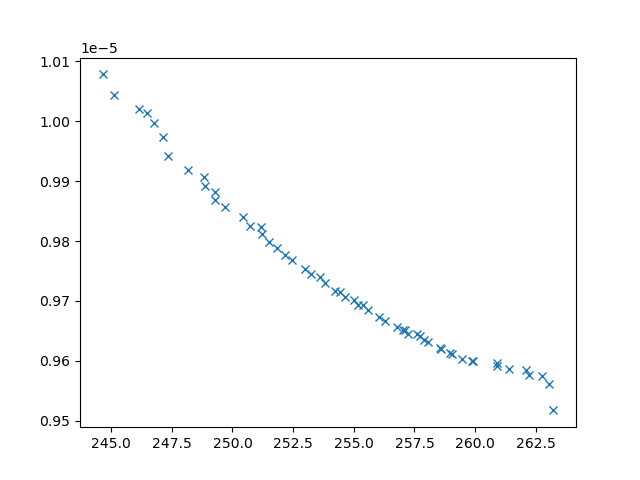

Data behind this chart, as committed beside it:
xline_all_values, yline_all_values, X_all_values, obj1, obj2, obj3, inc
245.1, 1.0043973726388027e-05, [np.float64(2.5550510411283196), np.floa…, 245.1, 1.0043973726388027e-05, 22101896, 0
247.4, 9.94196071274874e-06, [np.float64(2.974633472498784), np.float…, 247.4, 9.94196071274874e-06, 7742098, 0
248.2, 9.918634309166118e-06, [np.float64(2.9992925541257374), np.floa…, 248.2, 9.918634309166118e-06, 6108202, 0
246.1, 1.0020079327852839e-05, [np.float64(2.657858140285626), np.float…, 246.1, 1.0020079327852839e-05, 18620200, 0
249.7, 9.85672472901953e-06, [np.float64(3.2582912123915726), np.floa…, 249.7, 9.85672472901953e-06, 4882967, 0
247.1, 9.973899253534701e-06, [np.float64(2.9956313745031546), np.floa…, 247.1, 9.973899253534701e-06, 21379395, 0
250.4, 9.83960642908876e-06, [np.float64(3.2138172112805017), np.floa…, 250.4, 9.83960642908876e-06, 3890103, 0
263, 9.56035992922912e-06, [1.9182568330617211, 0.7197447290816493,…, 263, 9.56035992922912e-06, 3295123, 0
259.1, 9.610650868206144e-06, [np.float64(5.417042796307097), np.float…, 259.1, 9.610650868206144e-06, 3216939, 0
246.8, 9.997144933954706e-06, [np.float64(2.989635136400248), np.float…, 246.8, 9.997144933954706e-06, 22926484, 0
252.4, 9.768589326923123e-06, [np.float64(3.810805367195135), np.float…, 252.4, 9.768589326923123e-06, 3712008, 0
248.8, 9.906998753429176e-06, [np.float64(3.2477450821702307), np.floa…, 248.8, 9.906998753429176e-06, 6916062, 0
253, 9.75360067474486e-06, [np.float64(3.7813518359503853), np.floa…, 253, 9.75360067474486e-06, 3632145, 0
255.6, 9.68402010533898e-06, [np.float64(5.33086090037305), np.float6…, 255.6, 9.68402010533898e-06, 3109688, 0
244.6, 1.0078313935994446e-05, [np.float64(2.143083988631859), 0.1, 10,…, 244.6, 1.0078313935994446e-05, 26910796, 0
251.5, 9.79807722561888e-06, [9.63559087643385, 4.163623190170503, 9.…, 251.5, 9.79807722561888e-06, 4757912, 0
251.8, 9.788897316848207e-06, [np.float64(8.66554704653511), np.float6…, 251.8, 9.788897316848207e-06, 4295609, 0
246.5, 1.0013230850153262e-05, [np.float64(2.916327265296994), np.float…, 246.5, 1.0013230850153262e-05, 24805375, 0
262.7, 9.57442001366529e-06, [np.float64(5.112941362088528), np.float…, 262.7, 9.57442001366529e-06, 3065196, 0
252.2, 9.776487434848573e-06, [np.float64(8.479984621937003), np.float…, 252.2, 9.776487434848573e-06, 4065107, 0
250.7, 9.825831325566195e-06, [np.float64(3.477781934635388), np.float…, 250.7, 9.825831325566195e-06, 4168089, 0
256, 9.6731062526532e-06, [np.float64(4.537234148370105), np.float…, 256, 9.6731062526532e-06, 3174133, 0
253.8, 9.729185892104903e-06, [np.float64(4.010193462638241), np.float…, 253.8, 9.729185892104903e-06, 3355527, 0
248.9, 9.891587480854736e-06, [np.float64(3.2438069327260135), np.floa…, 248.9, 9.891587480854736e-06, 5529747, 0
249.3, 9.868228896030562e-06, [np.float64(3.1651379789486573), np.floa…, 249.3, 9.868228896030562e-06, 4888982, 0
255.2, 9.693075790683584e-06, [np.float64(4.133625877395319), np.float…, 255.2, 9.693075790683584e-06, 3229908, 0
249.3, 9.88250420244697e-06, [np.float64(3.2935748406122216), np.floa…, 249.3, 9.88250420244697e-06, 5612621, 0
259.9, 9.599990804641807e-06, [np.float64(5.350654154939401), np.float…, 259.9, 9.599990804641807e-06, 3327110, 0
253.2, 9.744863169856273e-06, [np.float64(3.87023872505668), np.float6…, 253.2, 9.744863169856273e-06, 3448919, 0
253.6, 9.739533294156454e-06, [np.float64(3.6398328950492678), np.floa…, 253.6, 9.739533294156454e-06, 3084272, 0
258.6, 9.62049515600976e-06, [np.float64(4.945426640546574), np.float…, 258.6, 9.62049515600976e-06, 3087299, 0
263.2, 9.517032813603059e-06, [3.6970842381791855, 8.8447188925814, 1.…, 263.2, 9.517032813603059e-06, 3383630, 0
251.2, 9.812274427274111e-06, [np.float64(9.168623051713247), np.float…, 251.2, 9.812274427274111e-06, 4769789, 0
260.9, 9.595753755230529e-06, [np.float64(5.1655754063829225), np.floa…, 260.9, 9.595753755230529e-06, 3284138, 0
262.1, 9.584607736423321e-06, [np.float64(4.811317048947028), np.float…, 262.1, 9.584607736423321e-06, 3066591, 0
255, 9.701208206741122e-06, [np.float64(4.002259050081529), np.float…, 255, 9.701208206741122e-06, 3052470, 0
261.4, 9.586497297963323e-06, [np.float64(5.2483354391404315), np.floa…, 261.4, 9.586497297963323e-06, 3204736, 0
257.7, 9.641324331153603e-06, [np.float64(4.697269470592417), np.float…, 257.7, 9.641324331153603e-06, 3188825, 0
262.2, 9.576714231774541e-06, [1.9633284261590551, 5.623149666292195, …, 262.2, 9.576714231774541e-06, 3270749, 0
251.2, 9.822929650271994e-06, [np.float64(3.3969060179599047), np.floa…, 251.2, 9.822929650271994e-06, 3802214, 0
256.3, 9.66712310896732e-06, [np.float64(4.3830387298987805), np.floa…, 256.3, 9.66712310896732e-06, 3124734, 0
257.3, 9.645447187715897e-06, [np.float64(4.611676804779544), np.float…, 257.3, 9.645447187715897e-06, 2987734, 0
254.6, 9.707210542507538e-06, [np.float64(4.053711464341138), np.float…, 254.6, 9.707210542507538e-06, 3264896, 0
256.8, 9.656140004847487e-06, [np.float64(4.509714222061913), np.float…, 256.8, 9.656140004847487e-06, 3010379, 0
257.1, 9.650572540793005e-06, [np.float64(4.559435947214828), np.float…, 257.1, 9.650572540793005e-06, 3022818, 0
260.9, 9.591080560737924e-06, [np.float64(5.513664373883446), np.float…, 260.9, 9.591080560737924e-06, 3356775, 0
259.9, 9.59935607937778e-06, [np.float64(5.466384915802935), np.float…, 259.9, 9.59935607937778e-06, 3273604, 0
257.9, 9.634910125502302e-06, [np.float64(4.6289984048817105), np.floa…, 257.9, 9.634910125502302e-06, 3033416, 0
258.1, 9.631191571925207e-06, [np.float64(4.730703587462349), np.float…, 258.1, 9.631191571925207e-06, 3042227, 0
255.4, 9.69278641143871e-06, [np.float64(4.230294657235568), np.float…, 255.4, 9.69278641143871e-06, 3324259, 0
257.6, 9.644561037817503e-06, [np.float64(4.6521707643097505), np.floa…, 257.6, 9.644561037817503e-06, 3206288, 0
258.6, 9.619208465653753e-06, [np.float64(4.874967765572832), np.float…, 258.6, 9.619208465653753e-06, 3120241, 0
254.4, 9.714820342833475e-06, [np.float64(6.265680313919846), np.float…, 254.4, 9.714820342833475e-06, 3367321, 0
254.2, 9.717124513241516e-06, [np.float64(6.447607802486024), np.float…, 254.2, 9.717124513241516e-06, 3464901, 0
257, 9.651898105284186e-06, [np.float64(4.450281939492879), np.float…, 257, 9.651898105284186e-06, 3120694, 0
259, 9.612413403441242e-06, [np.float64(5.180285909044761), np.float…, 259, 9.612413403441242e-06, 3157742, 0
259.5, 9.603610287190646e-06, [np.float64(5.4112368722350155), np.floa…, 259.5, 9.603610287190646e-06, 3225152, 0
